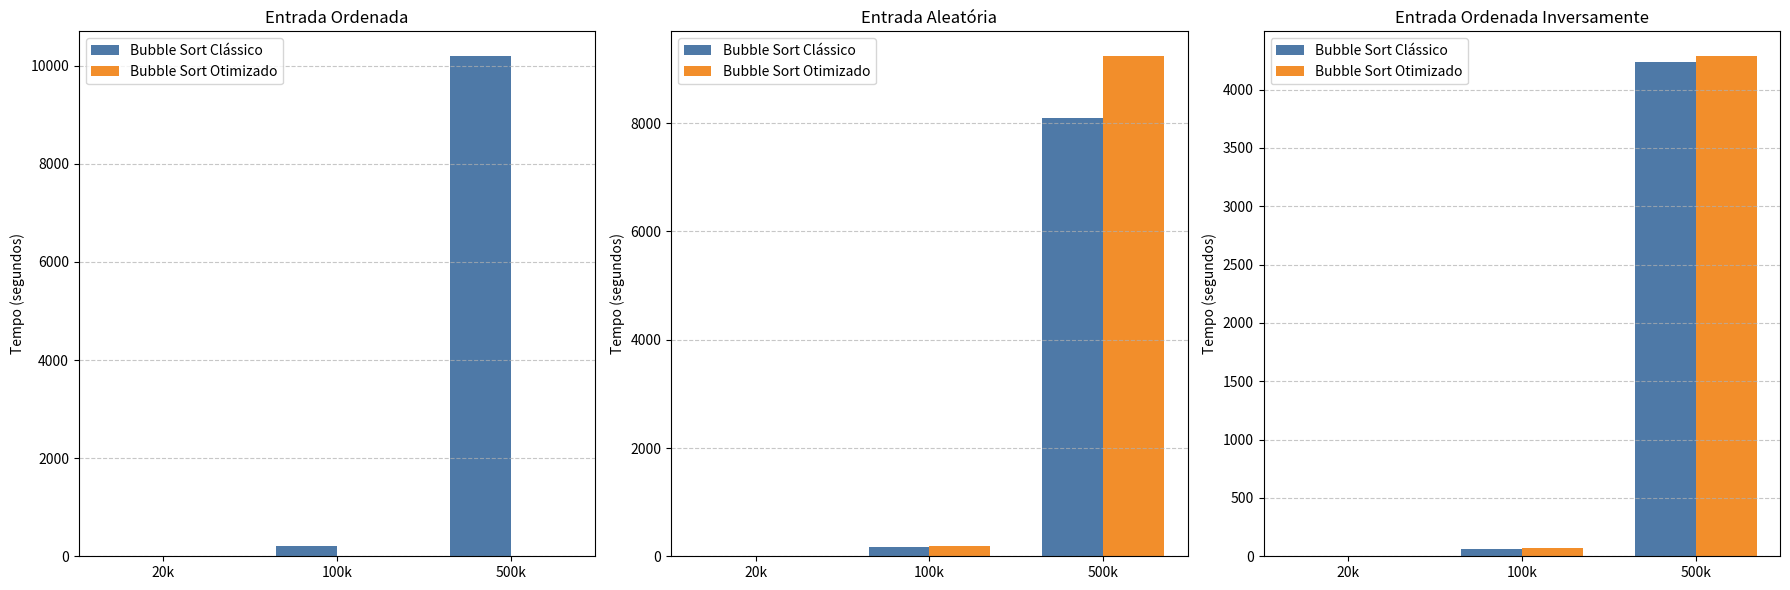

Reproduce this figure in Python.
import matplotlib.pyplot as plt
import numpy as np

# Dados extraídos da imagem
tamanhos = ['20k', '100k', '500k']

# Tempos (em segundos)
# [20k, 100k, 500k]
ordenada_classico = [4.684737, 209.07582, 10192.28988]
ordenada_otimizado = [0.001422, 0.006617, 0.027852]

aleatoria_classico = [4.592464, 165.795836, 8101.88904]
aleatoria_otimizado = [4.174295, 196.07257, 9235.029864]

inversa_classico = [1.171494, 66.347846, 4240.78402]
inversa_otimizado = [1.144495, 67.231682, 4285.21035]

x = np.arange(len(tamanhos))  # posições das legendas
width = 0.35  # largura das barras

fig, axs = plt.subplots(1, 3, figsize=(18, 6))

# Função auxiliar para criar cada subplot
def criar_subplot(ax, dados_classico, dados_otimizado, titulo):
    rects1 = ax.bar(x - width/2, dados_classico, width, label='Bubble Sort Clássico', color='#4e79a7')
    rects2 = ax.bar(x + width/2, dados_otimizado, width, label='Bubble Sort Otimizado', color='#f28e2b')
    
    ax.set_ylabel('Tempo (segundos)')
    ax.set_title(titulo)
    ax.set_xticks(x)
    ax.set_xticklabels(tamanhos)
    ax.legend()
    ax.grid(axis='y', linestyle='--', alpha=0.7)

    # Adicionar rótulos acima das barras (opcional, pois os valores grandes podem poluir)
    # Mas ajuda a ver a diferença gritante no primeiro caso

# 1. Gráfico: Entrada Ordenada
criar_subplot(axs[0], ordenada_classico, ordenada_otimizado, 'Entrada Ordenada')
# Nota: Como a diferença é gigante aqui, vou setar escala log apenas neste se necessário, 
# mas o gráfico linear mostra o impacto visual da otimização (quase zero vs gigante).

# 2. Gráfico: Entrada Aleatória
criar_subplot(axs[1], aleatoria_classico, aleatoria_otimizado, 'Entrada Aleatória')

# 3. Gráfico: Entrada Inversamente Ordenada
criar_subplot(axs[2], inversa_classico, inversa_otimizado, 'Entrada Ordenada Inversamente')

plt.tight_layout()
plt.show()